Run: headless pygame with SDL's dummy video driver; simulated clock (each Clock.tick advances the game by its frame time, no real sleeping); random seed 0; keys injected as events and as key.get_pressed() state; mouse plan: one left click at the window centre at the start of phase 2, then a move to the lower-right quarter at the start of phase 3.
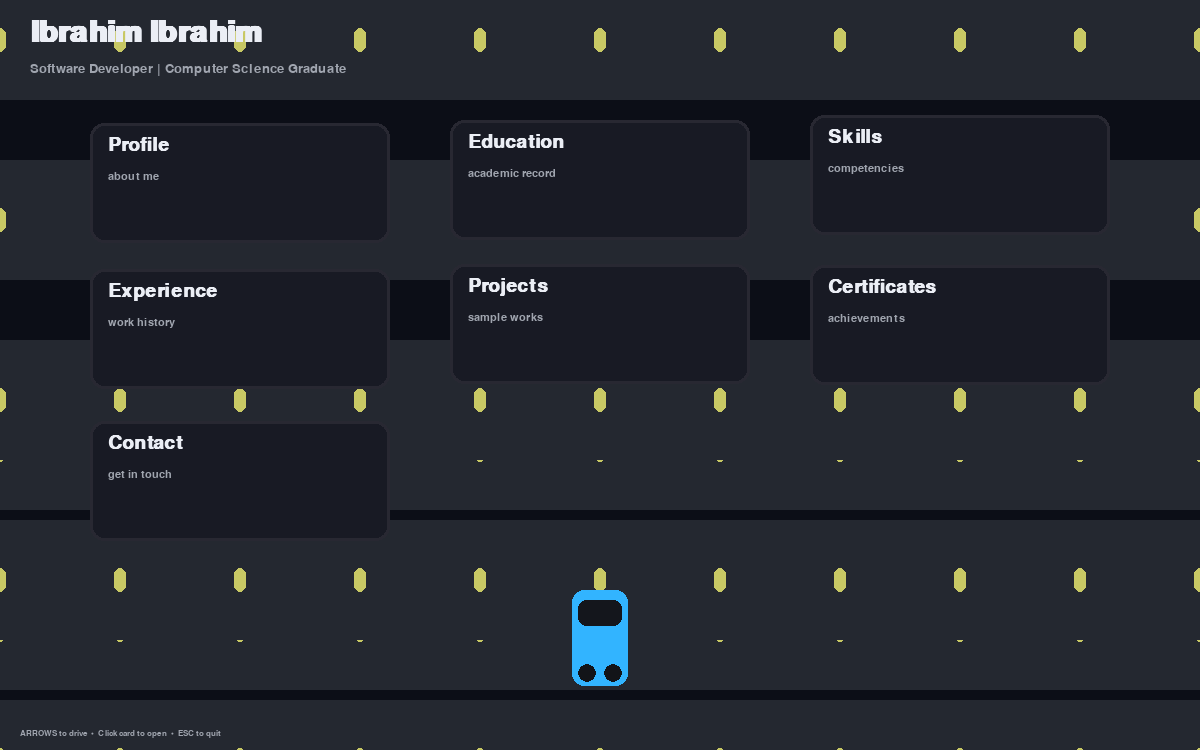
Frame 1 of 4 · flips 1–60 · no input
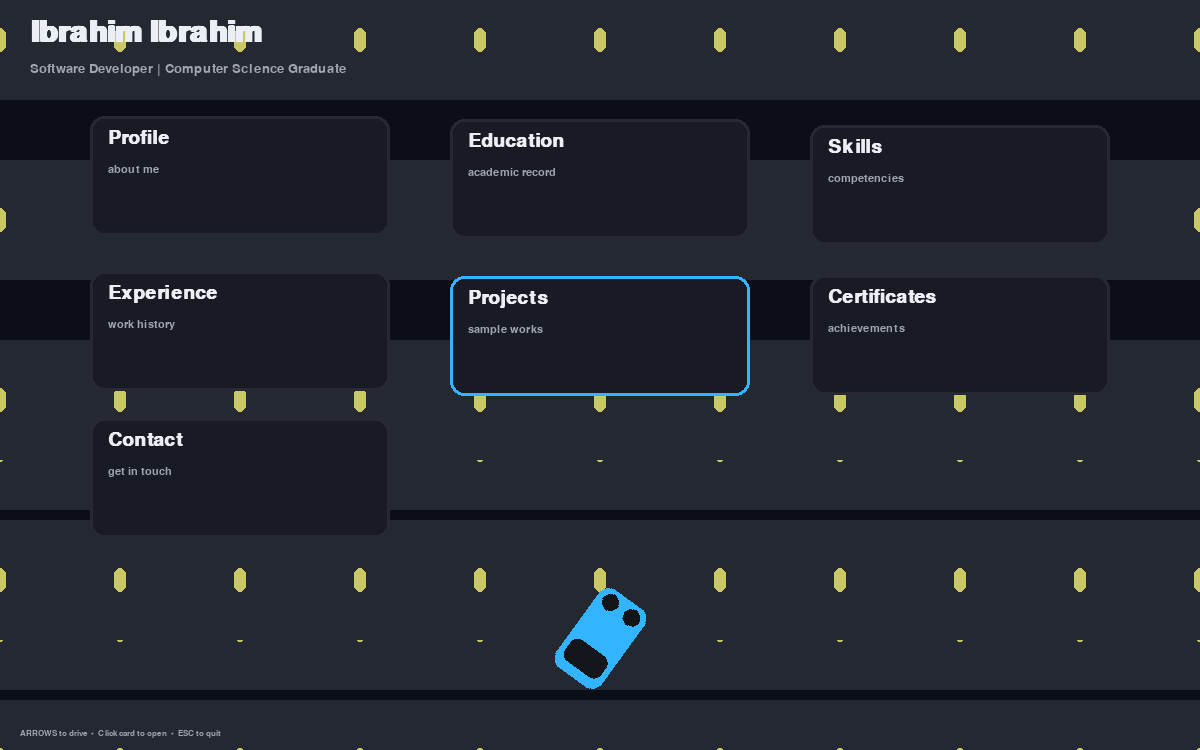
Frame 2 of 4 · flips 61–180 · clicked the window centre · tapped SPACE, RETURN · held RIGHT (→), D
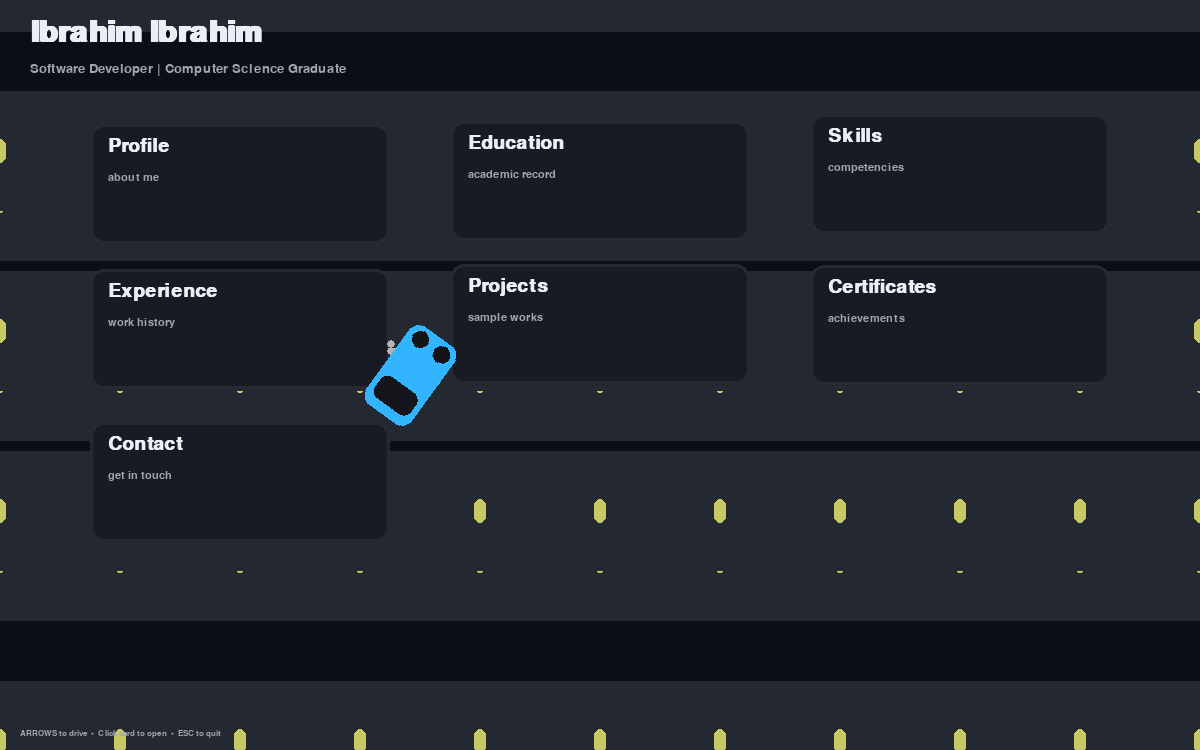
Frame 3 of 4 · flips 181–300 · moved the mouse to the lower-right quarter · held DOWN (↓), S
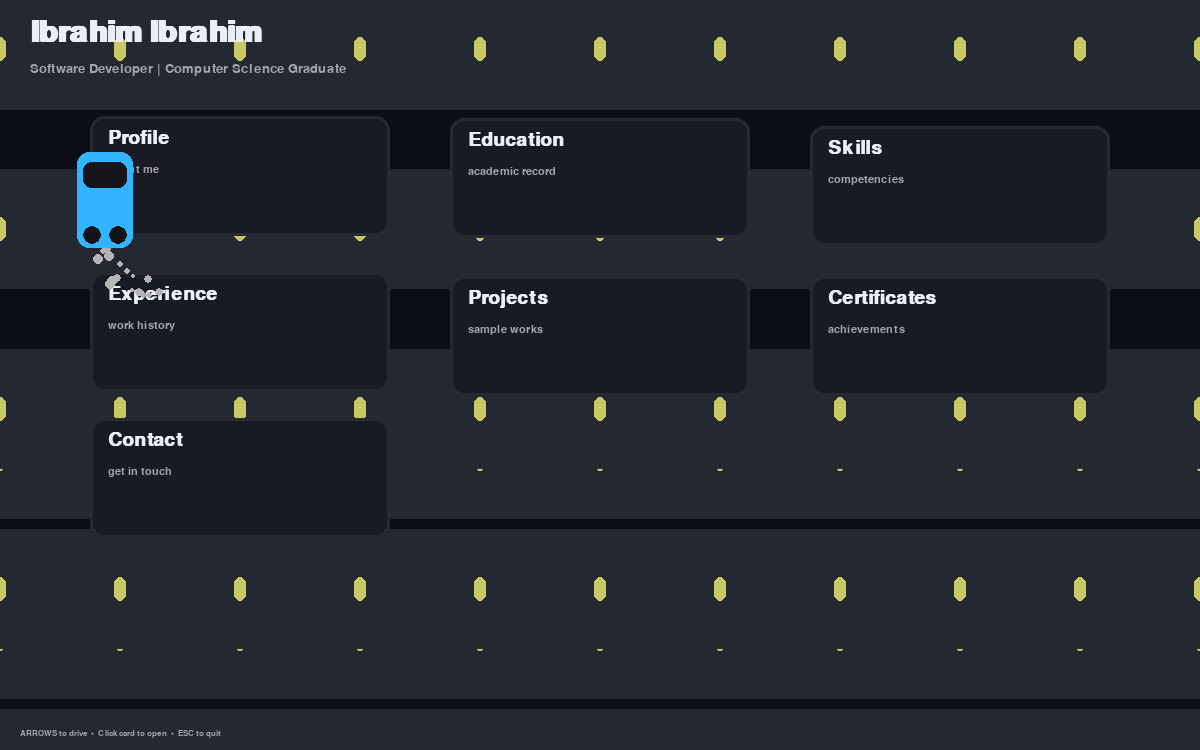
Frame 4 of 4 · flips 301–420 · held LEFT (←), A, UP (↑), W

The pygame program that drew these frames:

# portfolio_game.py
# Interactive portfolio built with pygame (responsive + modern).
# Contains CV data from uploaded PDF. :contentReference[oaicite:1]{index=1}

import pygame
import math
import random
import sys
from typing import List, Tuple

pygame.init()
pygame.display.set_caption("Ibrahim Ibrahim — Interactive Portfolio")

# ------------ Settings & Responsive sizing -------------
MIN_W, MIN_H = 900, 600
WIDTH, HEIGHT = 1200, 750
screen = pygame.display.set_mode((WIDTH, HEIGHT), pygame.RESIZABLE)
clock = pygame.time.Clock()
FPS = 60

# Colors (modern/dark)
BG = (12, 14, 23)
CARD = (24, 26, 36)
CARD_H = (42, 85, 135)  # highlight
ACCENT = (50, 180, 255)
TEXT = (235, 238, 245)
MUTED = (160, 165, 175)
ROAD = (36, 40, 48)
LINE = (200, 200, 100)

# Fonts (responsive scale)
def get_fonts(scale=1.0):
    return {
        "title": pygame.font.SysFont("Arial", int(44 * scale), bold=True),
        "h1": pygame.font.SysFont("Arial", int(28 * scale), bold=True),
        "h2": pygame.font.SysFont("Arial", int(20 * scale), bold=False),
        "body": pygame.font.SysFont("Arial", int(16 * scale)),
        "tiny": pygame.font.SysFont("Arial", int(12 * scale)),
    }

# ---------- CV content (extracted from uploaded PDF) ----------
# Source: uploaded CV file. :contentReference[oaicite:2]{index=2}
CV = {
    "name": "Ibrahim Ibrahim",
    "title": "Software Developer | Computer Science Graduate",
    "contact": {
        "email": "ibrahimibrahimwork1@gmail.com",
        "phone": "70240848",
        "location": "Tripoli, Lebanon",
        "dob": "08/10/2001"
    },
    "education": [
        "Bachelor of Science in Computer Science",
        "Lebanese International University (LIU)",
        "2021 – 2024 | LIU - Daher al eein"
    ],
    "skills": [
        "Web Development: HTML5, CSS3, JavaScript (ES6+), Angular, PHP, RESTful APIs",
        "Mobile Development: Flutter",
        "Programming: Python, JavaScript, PHP",
        "Databases: MySQL, Microsoft Access",
        "Tools: Git, GitHub, VS Code",
        "Other: Responsive Web Design, Debugging, Performance Optimization"
    ],
    "languages": [
        "Arabic: Native",
        "English: Proficient",
        "French: Basic"
    ],
    "profile": [
        "Computer Science graduate and Software Developer with hands-on",
        "experience in web and mobile development. Skilled in HTML, CSS,",
        "JavaScript, Angular, PHP, Python, and Flutter, with strong database",
        "knowledge (MySQL, Microsoft Access). Experienced in building",
        "full-stack applications such as car dealership and mobile shop",
        "management systems, integrating REST APIs and delivering",
        "responsive, user-friendly solutions."
    ],
    "experience": [
        "Telepaty — Software Developer (2024 – 2025) | Al Mina, Tripoli",
        "- Developed and maintained web applications using Angular, HTML, CSS, JavaScript.",
        "- Built and integrated RESTful APIs with PHP for scalable backends.",
        "- Collaborated with designers and backend developers to implement features.",
        "- Optimized performance, ensured cross-browser compatibility.",
        "- Participated in code reviews, testing, and deployment.",
        "- Contributed to projects focused on car rental, sales, and maintenance."
    ],
    "projects": [
        "Car Dealer Management System (Graduation Project — 2023)",
        "- Full-stack web app for car rental, maintenance, sales. Angular frontend, PHP backend, REST APIs.",
        "- Implemented inventory, booking, maintenance tracking, and customer DB.",
        "",
        "Mobile Shop & Accessories Management System (Ibrahim Mobile Services)",
        "- Web-based system for store operations: sales, inventory, customer management.",
        "- Angular frontend, PHP backend with API integration.",
        "- Live demo: https://aliibrahimservice.great-site.net"
    ],
    "certificates": [
        "Digital Skills Training — Web Development (Front-End)",
        "American University of Beirut (AUB), World Food Programme — Jan 2021 – Mar 2021",
        "Completed 90 hours of Front-End training + 60 hours English training.",
        "",
        "Digital Skills Training — Python Programming",
        "American University of Beirut (AUB), World Food Programme — Oct 2020 – Dec 2020",
        "Completed 90 hours of Python training + 60 hours English training."
    ]
}

# ---------- Helper UI components ----------
def draw_text(surface, text, font, color, pos, center=False):
    lines = text.split("\n")
    x, y = pos
    for i, ln in enumerate(lines):
        surf = font.render(ln, True, color)
        r = surf.get_rect()
        if center:
            r.center = (x, y + i * (r.height + 2))
            surface.blit(surf, r)
        else:
            surface.blit(surf, (x, y + i * (r.height + 2)))

class Card:
    def __init__(self, id_, title, short, x, y, w, h, color=CARD):
        self.id = id_
        self.title = title
        self.short = short
        self.rect = pygame.Rect(x, y, w, h)
        self.color = color
        self.hover = False
        self.open = False
        self.float_offset = random.uniform(0, math.pi*2)  # gentle floating

    def update(self, dt, mouse_pos):
        # Hover detection
        self.hover = self.rect.collidepoint(mouse_pos)
        # gentle floating animation
        offset = math.sin(pygame.time.get_ticks() / 600 + self.float_offset) * 6
        self.current_rect = self.rect.copy()
        self.current_rect.y += offset

    def draw(self, surf, fonts):
        r = self.current_rect
        border_col = ACCENT if self.hover or self.open else (40, 40, 50)
        pygame.draw.rect(surf, self.color, r, border_radius=14)
        pygame.draw.rect(surf, border_col, r, 3, border_radius=14)
        # Title
        draw_text(surf, self.title, fonts["h1"], TEXT, (r.x + 18, r.y + 12))
        # short text
        draw_text(surf, self.short, fonts["body"], MUTED, (r.x + 18, r.y + 48))

# ---------- Main Application ----------
class PortfolioApp:
    def __init__(self, screen):
        self.screen = screen
        self.width, self.height = screen.get_size()
        self.scale = self.width / 1200
        self.fonts = get_fonts(self.scale)
        self.cards: List[Card] = []
        self.init_cards()
        # Car/player
        self.car_x = self.width * 0.5
        self.car_y = self.height * 0.85
        self.car_angle = 0
        self.car_speed = 0
        self.max_speed = 6 * self.scale
        # state
        self.active_card = None
        self.particles = []
        self.bg_offset = 0

    def init_cards(self):
        w = int(300 * self.scale)
        h = int(120 * self.scale)
        spacing_x = int(60 * self.scale)
        top = int(120 * self.scale)
        # arrange cards in 2 rows
        titles = [
            ("Profile", "about me"),
            ("Education", "academic record"),
            ("Skills", "competencies"),
            ("Experience", "work history"),
            ("Projects", "sample works"),
            ("Certificates", "achievements"),
            ("Contact", "get in touch"),
        ]
        x0 = int((self.width - (w * 3 + spacing_x * 2)) / 2)
        for idx, (t, s) in enumerate(titles):
            col = idx % 3
            row = idx // 3
            x = x0 + col * (w + spacing_x)
            y = top + row * (h + int(30 * self.scale))
            self.cards.append(Card(idx, t, s, x, y, w, h))

    def resize(self, w, h):
        self.width, self.height = max(w, MIN_W), max(h, MIN_H)
        self.scale = self.width / 1200
        self.fonts = get_fonts(self.scale)
        # recompute card positions and sizes
        self.cards.clear()
        self.init_cards()
        # reposition car
        self.car_x = self.width * 0.5
        self.car_y = self.height * 0.85

    def add_particles(self, x, y, color, amount=8):
        for _ in range(amount):
            self.particles.append({
                "x": x + random.uniform(-8, 8),
                "y": y + random.uniform(-8, 8),
                "vx": random.uniform(-1.5, 1.5),
                "vy": random.uniform(-2.5, -0.3),
                "life": random.uniform(0.5, 1.2),
                "size": random.uniform(2, 6),
                "color": color
            })

    def update(self, dt):
        mouse = pygame.mouse.get_pos()
        for c in self.cards:
            c.update(dt, mouse)
        # Car controls (keyboard)
        keys = pygame.key.get_pressed()
        accel = 0.12 * self.scale
        if keys[pygame.K_UP]:
            self.car_speed = min(self.car_speed + accel, self.max_speed)
        elif keys[pygame.K_DOWN]:
            self.car_speed = max(self.car_speed - accel, -self.max_speed / 2)
        else:
            # friction
            self.car_speed *= 0.95

        if keys[pygame.K_LEFT]:
            self.car_angle += 1.8 * (self.scale)
        if keys[pygame.K_RIGHT]:
            self.car_angle -= 1.8 * (self.scale)

        # move car
        rad = math.radians(self.car_angle)
        self.car_x += math.sin(rad) * self.car_speed
        self.car_y -= math.cos(rad) * self.car_speed
        # bounds
        self.car_x = max(30 * self.scale, min(self.width - 30 * self.scale, self.car_x))
        self.car_y = max(30 * self.scale, min(self.height - 30 * self.scale, self.car_y))

        # particles from exhaust
        if abs(self.car_speed) > 0.2:
            self.add_particles(self.car_x - math.sin(rad) * 28 * self.scale,
                               self.car_y + math.cos(rad) * 28 * self.scale,
                               (180, 180, 180), amount=2)

        # update particles
        for p in self.particles[:]:
            p["x"] += p["vx"]
            p["y"] += p["vy"]
            p["vy"] += 0.05
            p["life"] -= dt * 0.003
            p["size"] *= 0.995
            if p["life"] <= 0 or p["size"] < 0.5:
                self.particles.remove(p)

        # check proximity to cards -> open panel if close
        self.active_card = None
        for c in self.cards:
            cx, cy = c.current_rect.center
            dist = math.hypot(self.car_x - cx, self.car_y - cy)
            if dist < 100 * self.scale:
                c.open = True
                self.active_card = c
            else:
                c.open = False

        # animate background offset
        self.bg_offset = (self.bg_offset + self.car_speed * 0.15) % self.height

    def handle_click(self, pos):
        # click cards to toggle open
        for c in self.cards:
            if c.current_rect.collidepoint(pos):
                # toggle open
                c.open = not c.open
                if c.open:
                    self.active_card = c
                else:
                    self.active_card = None

    def draw_background(self, surf):
        # gradient-ish background
        surf.fill(BG)
        # subtle moving 'road' stripes to give depth
        for i in range(-2, 6):
            y = (i * 180 + self.bg_offset) % (self.height + 200) - 200
            pygame.draw.rect(surf, ROAD, (0, y, self.width, 120))
            # center stripe
            cx = self.width // 2
            for s in range(-8, 9):
                sx = cx + s * 120
                pygame.draw.rect(surf, LINE, (sx - 6, y + 48, 12, 24), border_radius=6)

    def draw(self):
        surf = self.screen
        # background
        self.draw_background(surf)
        # header
        draw_text(surf, CV["name"], self.fonts["title"], TEXT, (30 * self.scale, 18 * self.scale))
        draw_text(surf, CV["title"], self.fonts["h2"], MUTED, (30 * self.scale, 62 * self.scale))
        # draw cards
        for c in self.cards:
            c.draw(surf, self.fonts)
        # draw particles under car for depth
        for p in self.particles:
            pygame.draw.circle(surf, p["color"], (int(p["x"]), int(p["y"])), int(max(1, p["size"])))

        # draw car
        self.draw_car(surf)
        # draw active panel
        if self.active_card:
            self.draw_panel_for(self.active_card)

        # footer / controls
        ctrl_text = "ARROWS to drive  •  Click card to open  •  ESC to quit"
        t_surf = self.fonts["tiny"].render(ctrl_text, True, MUTED)
        surf.blit(t_surf, (20 * self.scale, self.height - t_surf.get_height() - 12 * self.scale))

    def draw_car(self, surf):
        # simple stylized car
        w = int(56 * self.scale)
        h = int(96 * self.scale)
        car_surf = pygame.Surface((w, h), pygame.SRCALPHA)
        pygame.draw.rect(car_surf, ACCENT, (0, 0, w, h), border_radius=int(12 * self.scale))
        pygame.draw.rect(car_surf, (20, 22, 28), (6 * self.scale, 10 * self.scale, w - 12 * self.scale, 26 * self.scale), border_radius=int(8 * self.scale))
        pygame.draw.ellipse(car_surf, (18, 20, 24), (6 * self.scale, h - 22 * self.scale, 18 * self.scale, 18 * self.scale))
        pygame.draw.ellipse(car_surf, (18, 20, 24), (w - 24 * self.scale, h - 22 * self.scale, 18 * self.scale, 18 * self.scale))
        # rotate
        rot = pygame.transform.rotate(car_surf, self.car_angle)
        r = rot.get_rect(center=(self.car_x, self.car_y))
        surf.blit(rot, r.topleft)

    def draw_panel_for(self, card: Card):
        # big panel centered showing full content
        pad = int(18 * self.scale)
        pw = int(self.width * 0.62)
        ph = int(self.height * 0.58)
        px = int((self.width - pw) / 2)
        py = int((self.height - ph) / 2)
        panel_rect = pygame.Rect(px, py, pw, ph)
        # panel background
        pygame.draw.rect(self.screen, (20, 22, 28), panel_rect, border_radius=14)
        pygame.draw.rect(self.screen, ACCENT, panel_rect, 3, border_radius=14)
        # title
        draw_text(self.screen, card.title, self.fonts["h1"], ACCENT, (px + pad, py + pad))
        # draw content depending on id/title
        content_x = px + pad
        content_y = py + pad + int(54 * self.scale)
        line_h = int(24 * self.scale)
        # map card.title to content
        if card.title == "Profile":
            for i, ln in enumerate(CV["profile"]):
                draw_text(self.screen, ln, self.fonts["body"], TEXT, (content_x, content_y + i * line_h))
        elif card.title == "Education":
            for i, ln in enumerate(CV["education"]):
                draw_text(self.screen, ln, self.fonts["body"], TEXT, (content_x, content_y + i * line_h))
        elif card.title == "Skills":
            for i, ln in enumerate(CV["skills"]):
                draw_text(self.screen, "• " + ln, self.fonts["body"], TEXT, (content_x, content_y + i * line_h))
        elif card.title == "Experience":
            for i, ln in enumerate(CV["experience"]):
                draw_text(self.screen, ln, self.fonts["body"], TEXT, (content_x, content_y + i * line_h))
        elif card.title == "Projects":
            for i, ln in enumerate(CV["projects"]):
                draw_text(self.screen, ln, self.fonts["body"], TEXT, (content_x, content_y + i * line_h))
        elif card.title == "Certificates":
            for i, ln in enumerate(CV["certificates"]):
                draw_text(self.screen, ln, self.fonts["body"], TEXT, (content_x, content_y + i * line_h))
        elif card.title == "Contact":
            # contact panel with clickable-looking fields
            cx = content_x
            draw_text(self.screen, "Email: " + CV["contact"]["email"], self.fonts["body"], TEXT, (cx, content_y))
            draw_text(self.screen, "Phone: " + CV["contact"]["phone"], self.fonts["body"], TEXT, (cx, content_y + line_h))
            draw_text(self.screen, "Location: " + CV["contact"]["location"], self.fonts["body"], TEXT, (cx, content_y + 2 * line_h))
            draw_text(self.screen, "DOB: " + CV["contact"]["dob"], self.fonts["body"], TEXT, (cx, content_y + 3 * line_h))
            draw_text(self.screen, "Languages: " + ", ".join(CV["languages"]), self.fonts["body"], TEXT, (cx, content_y + 4 * line_h))
        # small hint
        hint = "(Press SPACE to close panel)"
        hs = self.fonts["tiny"].render(hint, True, MUTED)
        self.screen.blit(hs, (px + pw - hs.get_width() - pad, py + ph - hs.get_height() - pad))

    def close_active(self):
        for c in self.cards:
            c.open = False
        self.active_card = None

# ---------- Run the app ----------
app = PortfolioApp(screen)

def main_loop():
    running = True
    while running:
        dt = clock.tick(FPS)
        for event in pygame.event.get():
            if event.type == pygame.QUIT:
                running = False
            elif event.type == pygame.VIDEORESIZE:
                app.resize(event.w, event.h)
                pygame.display.set_mode((app.width, app.height), pygame.RESIZABLE)
            elif event.type == pygame.MOUSEBUTTONDOWN and event.button == 1:
                app.handle_click(event.pos)
            elif event.type == pygame.KEYDOWN:
                if event.key == pygame.K_ESCAPE:
                    running = False
                elif event.key == pygame.K_SPACE:
                    app.close_active()

        app.update(dt)
        app.draw()
        pygame.display.flip()

    pygame.quit()
    sys.exit()

if __name__ == "__main__":
    
    main_loop()
